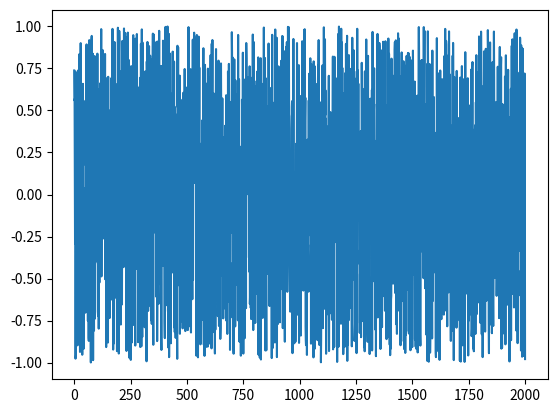
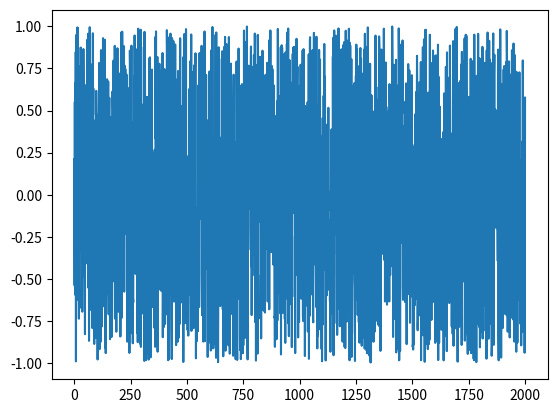
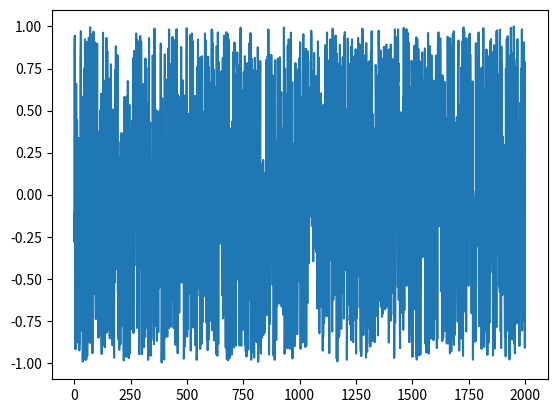
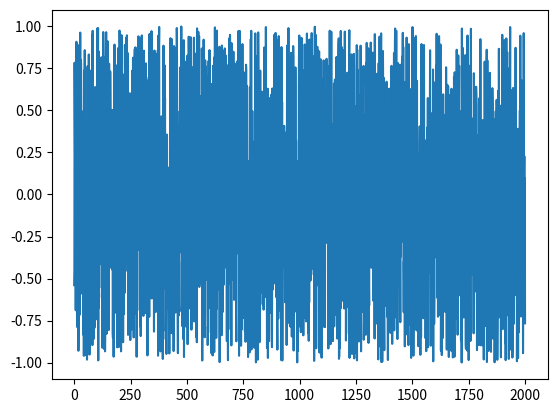
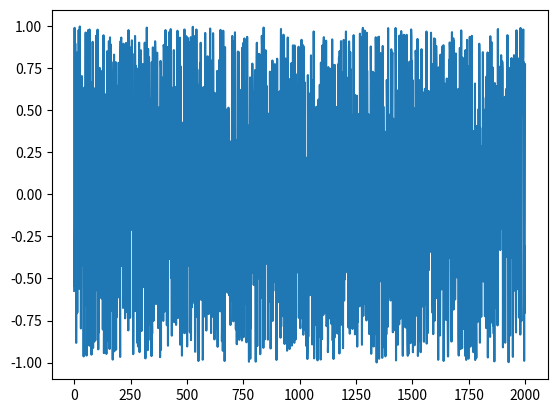

The script that saved these images, in order:
import numpy as np
import matplotlib.pyplot as plt

class FIFOBuffer:
    def __init__(self, capacity):
        self.capacity = capacity
        self.buffer = []

    def add_samples(self, samples):
        # Append the samples to the buffer
        self.buffer.extend(samples)

        # If the buffer size exceeds the capacity, remove the oldest samples
        if len(self.buffer) > self.capacity:
            excess_samples = len(self.buffer) - self.capacity
            self.buffer = self.buffer[excess_samples:]

    def get_samples(self, num_samples):
        # Get the next num_samples from the buffer, if available
        if len(self.buffer) >= num_samples:
            samples = self.buffer[:num_samples]
            self.buffer = self.buffer[num_samples:]
            return samples
        else:
            return None  # Not enough samples in the buffer



if __name__ == "__main__":
    # Initialize the FIFO buffer with a capacity of 2000 samples
    fifo = FIFOBuffer(2000)
    Ns = np.arange(2000)
    data = np.random.uniform(-1, 1, 10000)
    # Simulate adding 10000 samples in chunks of 2000
    for i in range(5):
        chunk = data[i*2000:(i+1)*2000]  # Replace this with your actual IQ data
        fifo.add_samples(chunk)
        plt.figure()
        plt.plot(Ns, fifo.get_samples(2000))
        plt.show()